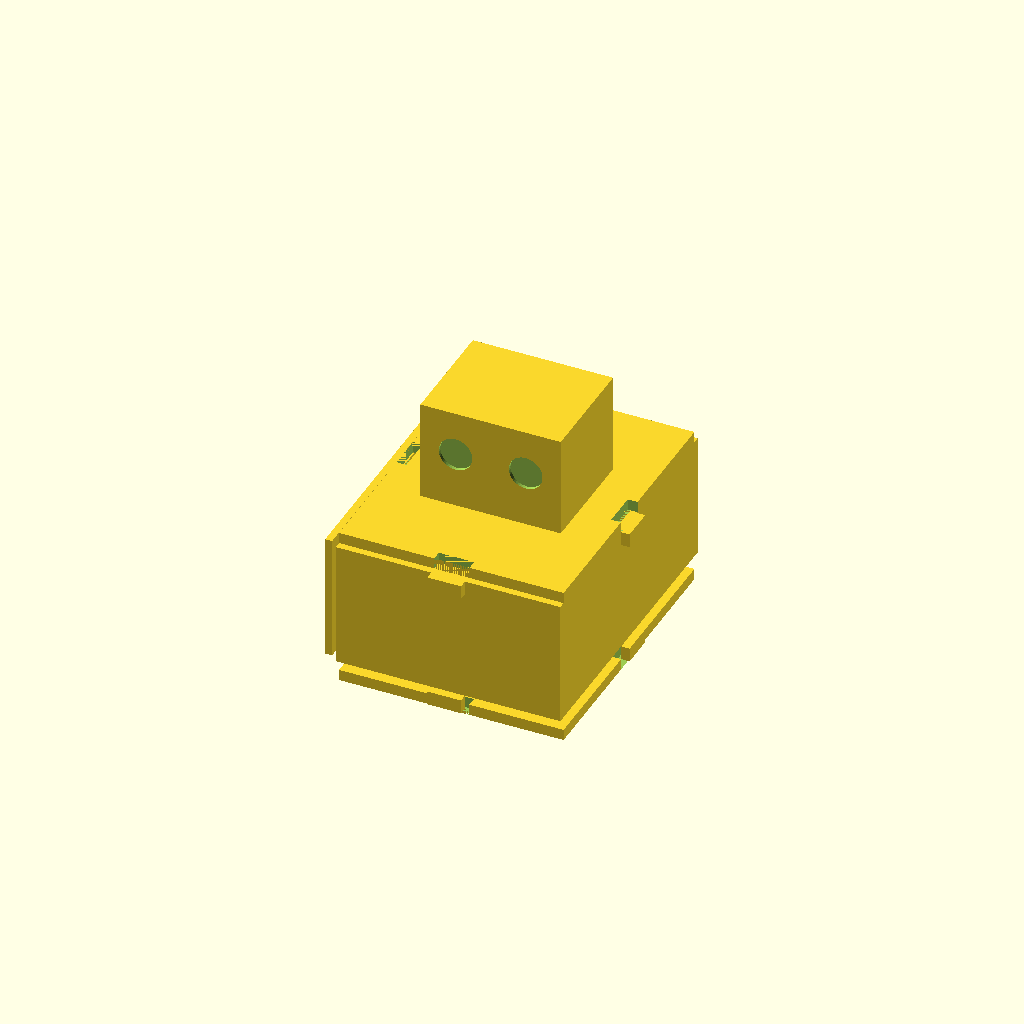
Cell 1: rendered with the file's own defaults.
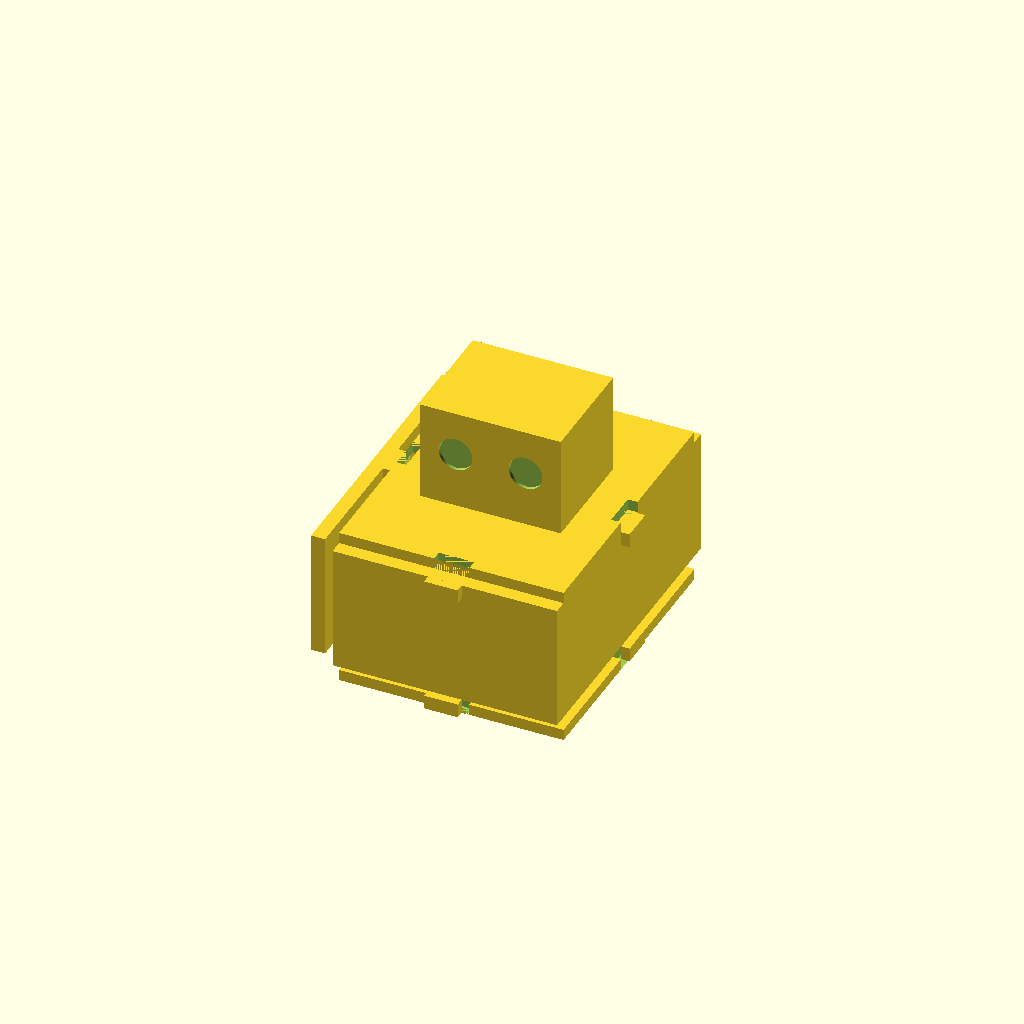
Cell 2 — wall set to 5, the other parameters unchanged.
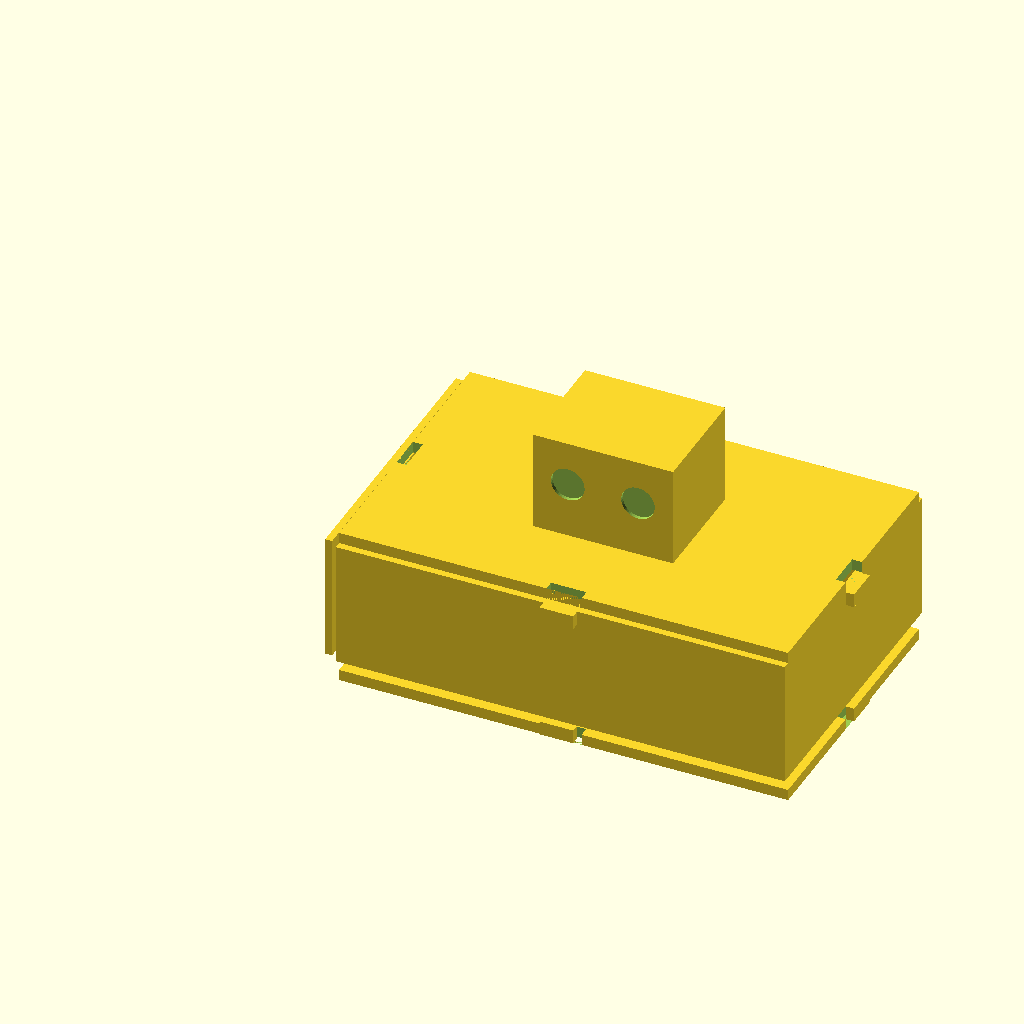
Cell 3 — body_x set to 160, the other parameters unchanged.
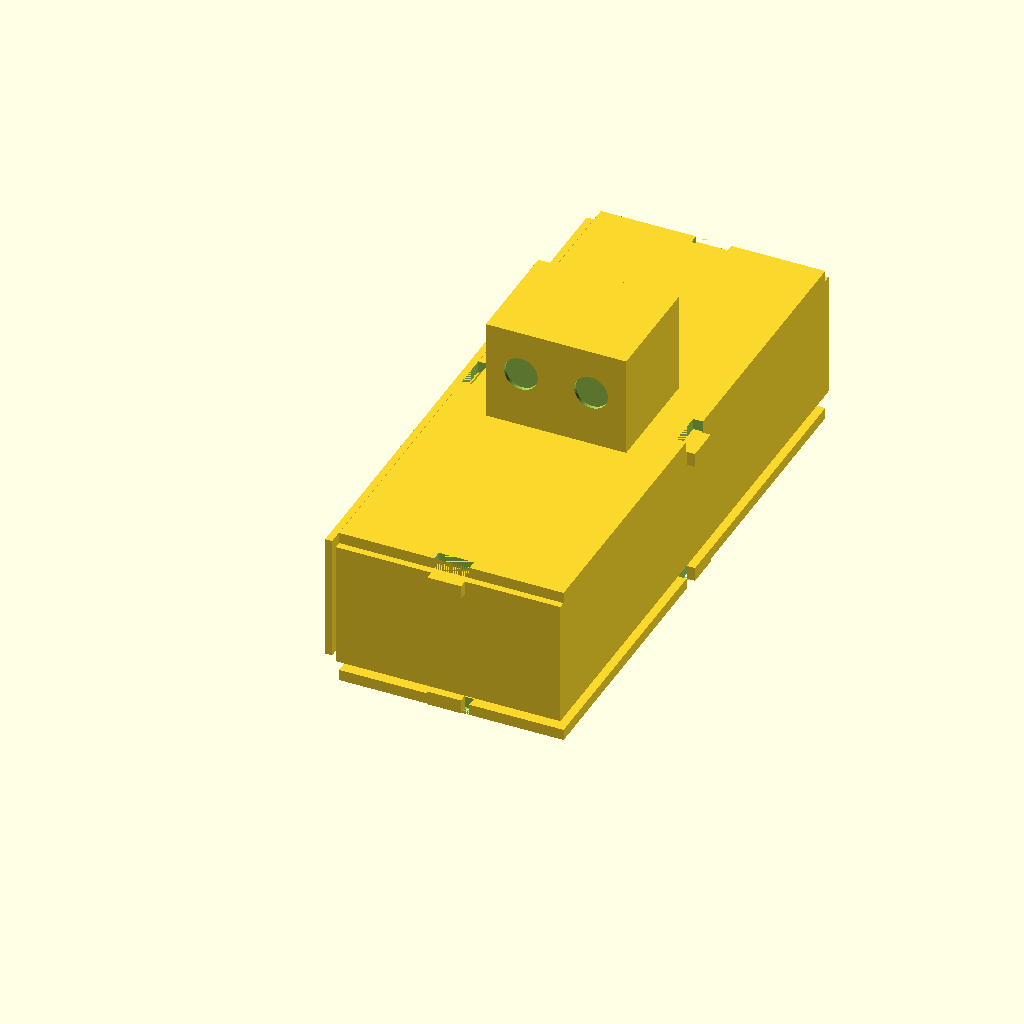
Cell 4 — body_y set to 200, the other parameters unchanged.
One fixed orthographic camera (rotation 55°, 0°, 25°; colour scheme Cornfield) for every cell.
OpenSCAD source file HARDWARE/MODELAGEM 3D/openSCAD/model solum EXPOCITEC.scad:
// =========================
// Projeto Caelum - Montagem modular com encaixes
// Versão revisada: paredes agora têm TABS SUPERIORES
// =========================

// -------------------- CONFIG --------------------
wall = 2.5;
clearance = 0.4;
snap_gap = 0.2;

// Dimensões do corpo
body_x = 80;
body_y = 100;
body_z = 50;

// Cabeça
head_x = 50;
head_y = 40;
head_z = 40;

// Encaixes
tab_w = 12;
tab_h = 5;
tab_d = 3;

// Pinos da cabeça
peg_d = 6;
peg_h = 8;

// modos
view_mode =0;
// -------------------- HELPERS --------------------
function slot_len_for_wall_x() = body_x - 2*wall;
function slot_len_for_wall_y() = body_y - 2*wall;

// -------------------- BASE --------------------
module base_plate() {

    base_thickness = 4;
    pocket_depth = tab_h + 0.5;

    difference() {
        cube([body_x, body_y, base_thickness]);

        // front slot
        translate([wall + (slot_len_for_wall_x() - tab_w)/2, -0.01, 0])
            cube([tab_w + clearance, tab_d + 0.5, pocket_depth + 0.1]);

        // back slot
        translate([wall + (slot_len_for_wall_x() - tab_w)/2, body_y - (tab_d + 0.5) + 0.01, 0])
            cube([tab_w + clearance, tab_d + 0.5, pocket_depth + 0.1]);

        // left slot
        translate([-0.01, wall + (slot_len_for_wall_y() - tab_w)/2, 0])
            cube([tab_d + 0.5, tab_w + clearance, pocket_depth + 0.1]);

        // right slot
        translate([body_x - (tab_d + 0.5) + 0.01, wall + (slot_len_for_wall_y() - tab_w)/2, 0])
            cube([tab_d + 0.5, tab_w + clearance, pocket_depth + 0.1]);
    }
}

// -------------------- WALL FRONT/BACK --------------------
module wall_front_back() {

    height = body_z;
    width = body_x;
    thickness = wall;

    difference() {
        union() {
            // Corpo
            translate([0,0,tab_h])
                cube([width, thickness, height - tab_h]);

            // TAB inferior
            translate([(width - tab_w)/2, -tab_d, 0])
                cube([tab_w, tab_d, tab_h]);

            // TAB superior  (NOVO)
            translate([(width - tab_w)/2, -tab_d, height - tab_h])
                cube([tab_w, tab_d, tab_h]);
        }
    }
}

// -------------------- WALL LEFT/RIGHT --------------------
module wall_left_right() {

    height = body_z;
    width = body_y;
    thickness = wall;

    difference() {
        union() {
            translate([0,0,tab_h])
                cube([width, thickness, height - tab_h]);

            // TAB inferior
            translate([(width - tab_w)/2, -tab_d, 0])
                cube([tab_w, tab_d, tab_h]);

            // TAB superior (NOVO)
            translate([(width - tab_w)/2, -tab_d, height - tab_h])
                cube([tab_w, tab_d, tab_h]);
        }
    }
}

// -------------------- TOP PLATE --------------------
module top_plate() {

    top_thickness = 4;
    r_slot_len = tab_w + clearance + snap_gap;
    r_slot_depth = tab_d + 0.5;

    head_origin_x = (body_x - head_x) / 2;
    head_origin_y = (body_y - head_y) / 2;

    difference() {
        cube([body_x, body_y, top_thickness]);

        // front slot
        translate([wall + (slot_len_for_wall_x() - tab_w)/2 - snap_gap/2, 0, -0.01])
            cube([r_slot_len, r_slot_depth, top_thickness + 0.02]);

        // back slot
        translate([wall + (slot_len_for_wall_x() - tab_w)/2 - snap_gap/2,
                   body_y - r_slot_depth + 0.01, -0.01])
            cube([r_slot_len, r_slot_depth, top_thickness + 0.02]);

        // left slot
        translate([0,
                   wall + (slot_len_for_wall_y() - tab_w)/2 - snap_gap/2, -0.01])
            cube([r_slot_depth, r_slot_len, top_thickness + 0.02]);

        // right slot
        translate([body_x - r_slot_depth + 0.01,
                   wall + (slot_len_for_wall_y() - tab_w)/2 - snap_gap/2, -0.01])
            cube([r_slot_depth, r_slot_len, top_thickness + 0.02]);

        // ----------------------
        // FUROS PARA A CABEÇA
        // ----------------------

        hole_d = peg_d + clearance;
        hole_depth = peg_h + 1;
        inset = 6;

        hx1 = head_origin_x + inset + peg_d/2;
        hy1 = head_origin_y + inset + peg_d/2;

        hx2 = head_origin_x + head_x - inset - peg_d/2;
        hy2 = head_origin_y + inset + peg_d/2;

        hx3 = head_origin_x + inset + peg_d/2;
        hy3 = head_origin_y + head_y - inset - peg_d/2;

        hx4 = head_origin_x + head_x - inset - peg_d/2;
        hy4 = head_origin_y + head_y - inset - peg_d/2;

        translate([hx1, hy1, -0.01]) cylinder(h=hole_depth, r=hole_d/2, $fn=32);
        translate([hx2, hy2, -0.01]) cylinder(h=hole_depth, r=hole_d/2, $fn=32);
        translate([hx3, hy3, -0.01]) cylinder(h=hole_depth, r=hole_d/2, $fn=32);
        translate([hx4, hy4, -0.01]) cylinder(h=hole_depth, r=hole_d/2, $fn=32);
    }
}

// -------------------- HEAD --------------------
module head_unit() {

    head_wall = 2.5;

    difference() {
        cube([head_x, head_y, head_z]);

        translate([head_wall, head_wall, head_wall])
            cube([head_x - 2*head_wall, head_y - 2*head_wall, head_z - 2*head_wall]);

        eye_r = 6;

        // Olho esquerdo
        translate([head_x*0.25, head_wall/2, head_z*0.6])
            rotate([90,0,0]) cylinder(h=head_y+3, r=eye_r, $fn=48);

        // Olho direito
        translate([head_x*0.75, head_wall/2, head_z*0.6])

            rotate([90,0,0]) cylinder(h=head_y+3, r=eye_r, $fn=48);
    }

    inset = 6;

    translate([inset + peg_d/2, inset + peg_d/2, -peg_h])
        cylinder(h=peg_h, r=peg_d/2, $fn=32);

    translate([head_x - inset - peg_d/2, inset + peg_d/2, -peg_h])
        cylinder(h=peg_h, r=peg_d/2, $fn=32);

    translate([inset + peg_d/2, head_y - inset - peg_d/2, -peg_h])
        cylinder(h=peg_h, r=peg_d/2, $fn=32);

    translate([head_x - inset - peg_d/2, head_y - inset - peg_d/2, -peg_h])
        cylinder(h=peg_h, r=peg_d/2, $fn=32);
}

// -------------------- ASSEMBLY --------------------
module assembly() {
    base_plate();

    translate([0,-wall,4]) wall_front_back();
    translate([0,body_y-wall+wall,4]) wall_front_back();

    translate([-wall,0,4]) rotate([0,0,90]) wall_left_right();
    translate([body_x-wall+wall,0,4]) rotate([0,0,90]) wall_left_right();

    top_z = 4 + body_z;

    translate([0,0,top_z]) top_plate();

    translate([(body_x-head_x)/2, (body_y-head_y)/2, top_z]) head_unit();
}

// -------------------- EXPLODED --------------------
module exploded() {
    gap = 10;

    translate([0,0,0]) base_plate();
    translate([0, body_y + gap, 0]) wall_front_back();
    translate([body_x + gap, body_y + gap, 0]) wall_front_back();

    translate([body_x + gap, 0, 0]) rotate([0,0,90]) wall_left_right();
    translate([body_x + gap, -body_y - gap, 0]) rotate([0,0,90]) wall_left_right();

    translate([0, 2*(body_y + gap), 0]) top_plate();
    translate([0, 2*(body_y + gap) + 10, 0]) head_unit();
}

// -------------------- VIEW MODES --------------------
if (view_mode == 0) assembly();
if (view_mode == 1) base_plate();
if (view_mode == 2) wall_front_back();
if (view_mode == 3) rotate([0,0,90]) wall_left_right();
if (view_mode == 4) top_plate();
if (view_mode == 5) head_unit();
if (view_mode == 6) exploded();
Customizer parameters (derived from the source; name, type, default, range or options):
wall: number, default 2.5
clearance: number, default 0.4
snap_gap: number, default 0.2
body_x: number, default 80
body_y: number, default 100
body_z: number, default 50
head_x: number, default 50
head_y: number, default 40
head_z: number, default 40
tab_w: number, default 12
tab_h: number, default 5
tab_d: number, default 3
peg_d: number, default 6
peg_h: number, default 8
view_mode: number, default 0
